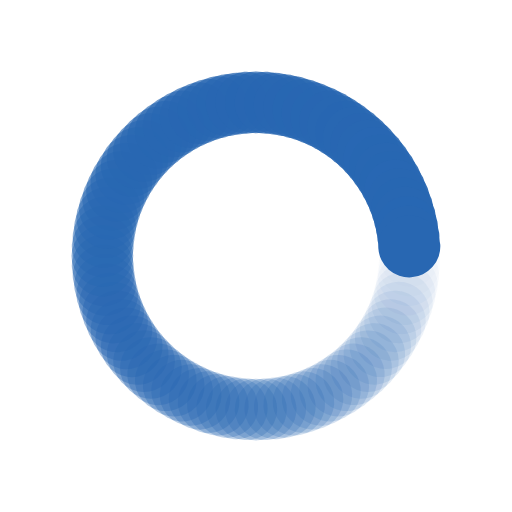
t = 0.00 s
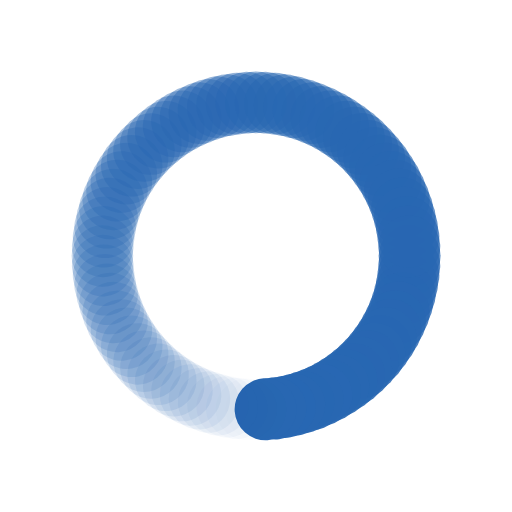
t = 0.25 s
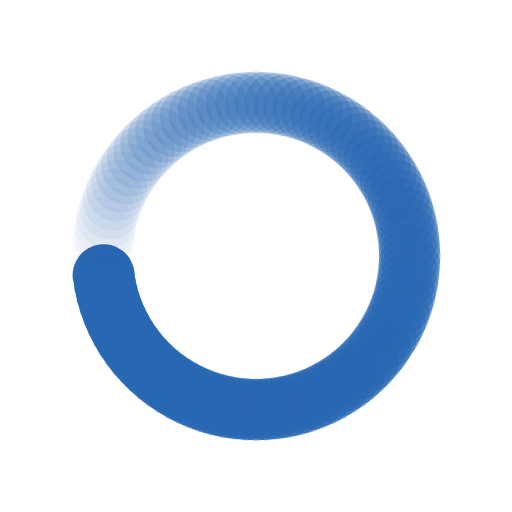
t = 0.50 s
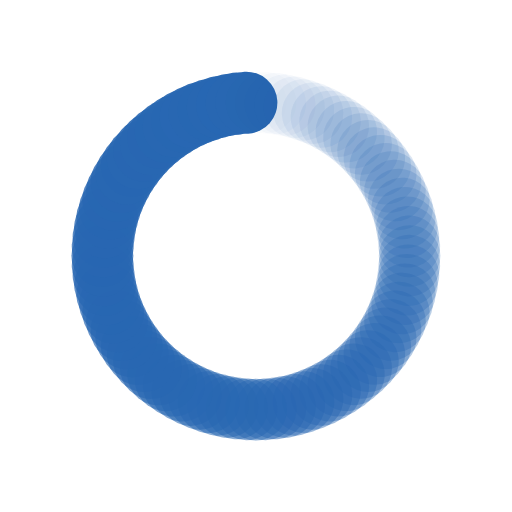
t = 0.74 s

The animated SVG that drew these frames (rendered in a browser with its animation timeline set to each time). Animation: 200 SMIL elements (animate=100,animateTransform=100); one cycle of 0.99 s, repeats indefinitely.

<?xml version="1.0" encoding="utf-8"?>
<svg xmlns="http://www.w3.org/2000/svg" xmlns:xlink="http://www.w3.org/1999/xlink" style="margin: auto; background: rgb(255, 255, 255); display: block; shape-rendering: auto;" width="247px" height="247px" viewBox="0 0 100 100" preserveAspectRatio="xMidYMid">
<g transform="translate(80,50)">
<g transform="rotate(0)">
<circle cx="0" cy="0" r="6" fill="#2867b2" fill-opacity="1">
  <animateTransform attributeName="transform" type="scale" begin="-0.9801980198019802s" values="1.01 1.01;1 1" keyTimes="0;1" dur="0.9900990099009901s" repeatCount="indefinite"></animateTransform>
  <animate attributeName="fill-opacity" keyTimes="0;1" dur="0.9900990099009901s" repeatCount="indefinite" values="1;0" begin="-0.9801980198019802s"></animate>
</circle>
</g>
</g><g transform="translate(79.94080185284815,51.8837155858794)">
<g transform="rotate(3.6000000000000005)">
<circle cx="0" cy="0" r="6" fill="#2867b2" fill-opacity="0.99">
  <animateTransform attributeName="transform" type="scale" begin="-0.9702970297029703s" values="1.01 1.01;1 1" keyTimes="0;1" dur="0.9900990099009901s" repeatCount="indefinite"></animateTransform>
  <animate attributeName="fill-opacity" keyTimes="0;1" dur="0.9900990099009901s" repeatCount="indefinite" values="1;0" begin="-0.9702970297029703s"></animate>
</circle>
</g>
</g><g transform="translate(79.76344103943434,53.759997006929126)">
<g transform="rotate(7.200000000000001)">
<circle cx="0" cy="0" r="6" fill="#2867b2" fill-opacity="0.98">
  <animateTransform attributeName="transform" type="scale" begin="-0.9603960396039604s" values="1.01 1.01;1 1" keyTimes="0;1" dur="0.9900990099009901s" repeatCount="indefinite"></animateTransform>
  <animate attributeName="fill-opacity" keyTimes="0;1" dur="0.9900990099009901s" repeatCount="indefinite" values="1;0" begin="-0.9603960396039604s"></animate>
</circle>
</g>
</g><g transform="translate(79.46861752186066,55.62143943757174)">
<g transform="rotate(10.8)">
<circle cx="0" cy="0" r="6" fill="#2867b2" fill-opacity="0.97">
  <animateTransform attributeName="transform" type="scale" begin="-0.9504950495049505s" values="1.01 1.01;1 1" keyTimes="0;1" dur="0.9900990099009901s" repeatCount="indefinite"></animateTransform>
  <animate attributeName="fill-opacity" keyTimes="0;1" dur="0.9900990099009901s" repeatCount="indefinite" values="1;0" begin="-0.9504950495049505s"></animate>
</circle>
</g>
</g><g transform="translate(79.05749483385893,57.46069661494565)">
<g transform="rotate(14.400000000000002)">
<circle cx="0" cy="0" r="6" fill="#2867b2" fill-opacity="0.96">
  <animateTransform attributeName="transform" type="scale" begin="-0.9405940594059405s" values="1.01 1.01;1 1" keyTimes="0;1" dur="0.9900990099009901s" repeatCount="indefinite"></animateTransform>
  <animate attributeName="fill-opacity" keyTimes="0;1" dur="0.9900990099009901s" repeatCount="indefinite" values="1;0" begin="-0.9405940594059405s"></animate>
</circle>
</g>
</g><g transform="translate(78.53169548885461,59.27050983124842)">
<g transform="rotate(18)">
<circle cx="0" cy="0" r="6" fill="#2867b2" fill-opacity="0.95">
  <animateTransform attributeName="transform" type="scale" begin="-0.9306930693069307s" values="1.01 1.01;1 1" keyTimes="0;1" dur="0.9900990099009901s" repeatCount="indefinite"></animateTransform>
  <animate attributeName="fill-opacity" keyTimes="0;1" dur="0.9900990099009901s" repeatCount="indefinite" values="1;0" begin="-0.9306930693069307s"></animate>
</circle>
</g>
</g><g transform="translate(77.89329457664755,61.04373658054034)">
<g transform="rotate(21.6)">
<circle cx="0" cy="0" r="6" fill="#2867b2" fill-opacity="0.94">
  <animateTransform attributeName="transform" type="scale" begin="-0.9207920792079208s" values="1.01 1.01;1 1" keyTimes="0;1" dur="0.9900990099009901s" repeatCount="indefinite"></animateTransform>
  <animate attributeName="fill-opacity" keyTimes="0;1" dur="0.9900990099009901s" repeatCount="indefinite" values="1;0" begin="-0.9207920792079208s"></animate>
</circle>
</g>
</g><g transform="translate(77.14481157398059,62.773378746952176)">
<g transform="rotate(25.200000000000003)">
<circle cx="0" cy="0" r="6" fill="#2867b2" fill-opacity="0.93">
  <animateTransform attributeName="transform" type="scale" begin="-0.9108910891089109s" values="1.01 1.01;1 1" keyTimes="0;1" dur="0.9900990099009901s" repeatCount="indefinite"></animateTransform>
  <animate attributeName="fill-opacity" keyTimes="0;1" dur="0.9900990099009901s" repeatCount="indefinite" values="1;0" begin="-0.9108910891089109s"></animate>
</circle>
</g>
</g><g transform="translate(76.28920040131591,64.45261022305147)">
<g transform="rotate(28.800000000000004)">
<circle cx="0" cy="0" r="6" fill="#2867b2" fill-opacity="0.92">
  <animateTransform attributeName="transform" type="scale" begin="-0.900990099009901s" values="1.01 1.01;1 1" keyTimes="0;1" dur="0.9900990099009901s" repeatCount="indefinite"></animateTransform>
  <animate attributeName="fill-opacity" keyTimes="0;1" dur="0.9900990099009901s" repeatCount="indefinite" values="1;0" begin="-0.900990099009901s"></animate>
</circle>
</g>
</g><g transform="translate(75.32983776506046,66.0748038493699)">
<g transform="rotate(32.400000000000006)">
<circle cx="0" cy="0" r="6" fill="#2867b2" fill-opacity="0.91">
  <animateTransform attributeName="transform" type="scale" begin="-0.8910891089108911s" values="1.01 1.01;1 1" keyTimes="0;1" dur="0.9900990099009901s" repeatCount="indefinite"></animateTransform>
  <animate attributeName="fill-opacity" keyTimes="0;1" dur="0.9900990099009901s" repeatCount="indefinite" values="1;0" begin="-0.8910891089108911s"></animate>
</circle>
</g>
</g><g transform="translate(74.27050983124843,67.6335575687742)">
<g transform="rotate(36)">
<circle cx="0" cy="0" r="6" fill="#2867b2" fill-opacity="0.9">
  <animateTransform attributeName="transform" type="scale" begin="-0.8811881188118812s" values="1.01 1.01;1 1" keyTimes="0;1" dur="0.9900990099009901s" repeatCount="indefinite"></animateTransform>
  <animate attributeName="fill-opacity" keyTimes="0;1" dur="0.9900990099009901s" repeatCount="indefinite" values="1;0" begin="-0.8811881188118812s"></animate>
</circle>
</g>
</g><g transform="translate(73.11539728327368,69.12271969246069)">
<g transform="rotate(39.599999999999994)">
<circle cx="0" cy="0" r="6" fill="#2867b2" fill-opacity="0.89">
  <animateTransform attributeName="transform" type="scale" begin="-0.8712871287128713s" values="1.01 1.01;1 1" keyTimes="0;1" dur="0.9900990099009901s" repeatCount="indefinite"></animateTransform>
  <animate attributeName="fill-opacity" keyTimes="0;1" dur="0.9900990099009901s" repeatCount="indefinite" values="1;0" begin="-0.8712871287128713s"></animate>
</circle>
</g>
</g><g transform="translate(71.86905882264234,70.53641317786065)">
<g transform="rotate(43.2)">
<circle cx="0" cy="0" r="6" fill="#2867b2" fill-opacity="0.88">
  <animateTransform attributeName="transform" type="scale" begin="-0.8613861386138614s" values="1.01 1.01;1 1" keyTimes="0;1" dur="0.9900990099009901s" repeatCount="indefinite"></animateTransform>
  <animate attributeName="fill-opacity" keyTimes="0;1" dur="0.9900990099009901s" repeatCount="indefinite" values="1;0" begin="-0.8613861386138614s"></animate>
</circle>
</g>
</g><g transform="translate(70.53641317786067,71.86905882264234)">
<g transform="rotate(46.800000000000004)">
<circle cx="0" cy="0" r="6" fill="#2867b2" fill-opacity="0.87">
  <animateTransform attributeName="transform" type="scale" begin="-0.8514851485148515s" values="1.01 1.01;1 1" keyTimes="0;1" dur="0.9900990099009901s" repeatCount="indefinite"></animateTransform>
  <animate attributeName="fill-opacity" keyTimes="0;1" dur="0.9900990099009901s" repeatCount="indefinite" values="1;0" begin="-0.8514851485148515s"></animate>
</circle>
</g>
</g><g transform="translate(69.12271969246069,73.11539728327368)">
<g transform="rotate(50.400000000000006)">
<circle cx="0" cy="0" r="6" fill="#2867b2" fill-opacity="0.86">
  <animateTransform attributeName="transform" type="scale" begin="-0.8415841584158416s" values="1.01 1.01;1 1" keyTimes="0;1" dur="0.9900990099009901s" repeatCount="indefinite"></animateTransform>
  <animate attributeName="fill-opacity" keyTimes="0;1" dur="0.9900990099009901s" repeatCount="indefinite" values="1;0" begin="-0.8415841584158416s"></animate>
</circle>
</g>
</g><g transform="translate(67.6335575687742,74.27050983124842)">
<g transform="rotate(54)">
<circle cx="0" cy="0" r="6" fill="#2867b2" fill-opacity="0.85">
  <animateTransform attributeName="transform" type="scale" begin="-0.8316831683168316s" values="1.01 1.01;1 1" keyTimes="0;1" dur="0.9900990099009901s" repeatCount="indefinite"></animateTransform>
  <animate attributeName="fill-opacity" keyTimes="0;1" dur="0.9900990099009901s" repeatCount="indefinite" values="1;0" begin="-0.8316831683168316s"></animate>
</circle>
</g>
</g><g transform="translate(66.0748038493699,75.32983776506046)">
<g transform="rotate(57.60000000000001)">
<circle cx="0" cy="0" r="6" fill="#2867b2" fill-opacity="0.84">
  <animateTransform attributeName="transform" type="scale" begin="-0.8217821782178217s" values="1.01 1.01;1 1" keyTimes="0;1" dur="0.9900990099009901s" repeatCount="indefinite"></animateTransform>
  <animate attributeName="fill-opacity" keyTimes="0;1" dur="0.9900990099009901s" repeatCount="indefinite" values="1;0" begin="-0.8217821782178217s"></animate>
</circle>
</g>
</g><g transform="translate(64.45261022305145,76.28920040131591)">
<g transform="rotate(61.20000000000001)">
<circle cx="0" cy="0" r="6" fill="#2867b2" fill-opacity="0.83">
  <animateTransform attributeName="transform" type="scale" begin="-0.8118811881188119s" values="1.01 1.01;1 1" keyTimes="0;1" dur="0.9900990099009901s" repeatCount="indefinite"></animateTransform>
  <animate attributeName="fill-opacity" keyTimes="0;1" dur="0.9900990099009901s" repeatCount="indefinite" values="1;0" begin="-0.8118811881188119s"></animate>
</circle>
</g>
</g><g transform="translate(62.773378746952176,77.14481157398059)">
<g transform="rotate(64.80000000000001)">
<circle cx="0" cy="0" r="6" fill="#2867b2" fill-opacity="0.82">
  <animateTransform attributeName="transform" type="scale" begin="-0.801980198019802s" values="1.01 1.01;1 1" keyTimes="0;1" dur="0.9900990099009901s" repeatCount="indefinite"></animateTransform>
  <animate attributeName="fill-opacity" keyTimes="0;1" dur="0.9900990099009901s" repeatCount="indefinite" values="1;0" begin="-0.801980198019802s"></animate>
</circle>
</g>
</g><g transform="translate(61.04373658054034,77.89329457664755)">
<g transform="rotate(68.39999999999999)">
<circle cx="0" cy="0" r="6" fill="#2867b2" fill-opacity="0.81">
  <animateTransform attributeName="transform" type="scale" begin="-0.7920792079207921s" values="1.01 1.01;1 1" keyTimes="0;1" dur="0.9900990099009901s" repeatCount="indefinite"></animateTransform>
  <animate attributeName="fill-opacity" keyTimes="0;1" dur="0.9900990099009901s" repeatCount="indefinite" values="1;0" begin="-0.7920792079207921s"></animate>
</circle>
</g>
</g><g transform="translate(59.270509831248425,78.53169548885461)">
<g transform="rotate(72)">
<circle cx="0" cy="0" r="6" fill="#2867b2" fill-opacity="0.8">
  <animateTransform attributeName="transform" type="scale" begin="-0.7821782178217822s" values="1.01 1.01;1 1" keyTimes="0;1" dur="0.9900990099009901s" repeatCount="indefinite"></animateTransform>
  <animate attributeName="fill-opacity" keyTimes="0;1" dur="0.9900990099009901s" repeatCount="indefinite" values="1;0" begin="-0.7821782178217822s"></animate>
</circle>
</g>
</g><g transform="translate(57.46069661494564,79.05749483385893)">
<g transform="rotate(75.60000000000001)">
<circle cx="0" cy="0" r="6" fill="#2867b2" fill-opacity="0.79">
  <animateTransform attributeName="transform" type="scale" begin="-0.7722772277227723s" values="1.01 1.01;1 1" keyTimes="0;1" dur="0.9900990099009901s" repeatCount="indefinite"></animateTransform>
  <animate attributeName="fill-opacity" keyTimes="0;1" dur="0.9900990099009901s" repeatCount="indefinite" values="1;0" begin="-0.7722772277227723s"></animate>
</circle>
</g>
</g><g transform="translate(55.621439437571745,79.46861752186066)">
<g transform="rotate(79.19999999999999)">
<circle cx="0" cy="0" r="6" fill="#2867b2" fill-opacity="0.78">
  <animateTransform attributeName="transform" type="scale" begin="-0.7623762376237624s" values="1.01 1.01;1 1" keyTimes="0;1" dur="0.9900990099009901s" repeatCount="indefinite"></animateTransform>
  <animate attributeName="fill-opacity" keyTimes="0;1" dur="0.9900990099009901s" repeatCount="indefinite" values="1;0" begin="-0.7623762376237624s"></animate>
</circle>
</g>
</g><g transform="translate(53.75999700692913,79.76344103943433)">
<g transform="rotate(82.8)">
<circle cx="0" cy="0" r="6" fill="#2867b2" fill-opacity="0.77">
  <animateTransform attributeName="transform" type="scale" begin="-0.7524752475247525s" values="1.01 1.01;1 1" keyTimes="0;1" dur="0.9900990099009901s" repeatCount="indefinite"></animateTransform>
  <animate attributeName="fill-opacity" keyTimes="0;1" dur="0.9900990099009901s" repeatCount="indefinite" values="1;0" begin="-0.7524752475247525s"></animate>
</circle>
</g>
</g><g transform="translate(51.88371558587941,79.94080185284815)">
<g transform="rotate(86.4)">
<circle cx="0" cy="0" r="6" fill="#2867b2" fill-opacity="0.76">
  <animateTransform attributeName="transform" type="scale" begin="-0.7425742574257426s" values="1.01 1.01;1 1" keyTimes="0;1" dur="0.9900990099009901s" repeatCount="indefinite"></animateTransform>
  <animate attributeName="fill-opacity" keyTimes="0;1" dur="0.9900990099009901s" repeatCount="indefinite" values="1;0" begin="-0.7425742574257426s"></animate>
</circle>
</g>
</g><g transform="translate(50,80)">
<g transform="rotate(90)">
<circle cx="0" cy="0" r="6" fill="#2867b2" fill-opacity="0.75">
  <animateTransform attributeName="transform" type="scale" begin="-0.7326732673267327s" values="1.01 1.01;1 1" keyTimes="0;1" dur="0.9900990099009901s" repeatCount="indefinite"></animateTransform>
  <animate attributeName="fill-opacity" keyTimes="0;1" dur="0.9900990099009901s" repeatCount="indefinite" values="1;0" begin="-0.7326732673267327s"></animate>
</circle>
</g>
</g><g transform="translate(48.1162844141206,79.94080185284815)">
<g transform="rotate(93.60000000000001)">
<circle cx="0" cy="0" r="6" fill="#2867b2" fill-opacity="0.74">
  <animateTransform attributeName="transform" type="scale" begin="-0.7227722772277227s" values="1.01 1.01;1 1" keyTimes="0;1" dur="0.9900990099009901s" repeatCount="indefinite"></animateTransform>
  <animate attributeName="fill-opacity" keyTimes="0;1" dur="0.9900990099009901s" repeatCount="indefinite" values="1;0" begin="-0.7227722772277227s"></animate>
</circle>
</g>
</g><g transform="translate(46.240002993070874,79.76344103943434)">
<g transform="rotate(97.19999999999999)">
<circle cx="0" cy="0" r="6" fill="#2867b2" fill-opacity="0.73">
  <animateTransform attributeName="transform" type="scale" begin="-0.7128712871287128s" values="1.01 1.01;1 1" keyTimes="0;1" dur="0.9900990099009901s" repeatCount="indefinite"></animateTransform>
  <animate attributeName="fill-opacity" keyTimes="0;1" dur="0.9900990099009901s" repeatCount="indefinite" values="1;0" begin="-0.7128712871287128s"></animate>
</circle>
</g>
</g><g transform="translate(44.37856056242826,79.46861752186066)">
<g transform="rotate(100.80000000000001)">
<circle cx="0" cy="0" r="6" fill="#2867b2" fill-opacity="0.72">
  <animateTransform attributeName="transform" type="scale" begin="-0.7029702970297029s" values="1.01 1.01;1 1" keyTimes="0;1" dur="0.9900990099009901s" repeatCount="indefinite"></animateTransform>
  <animate attributeName="fill-opacity" keyTimes="0;1" dur="0.9900990099009901s" repeatCount="indefinite" values="1;0" begin="-0.7029702970297029s"></animate>
</circle>
</g>
</g><g transform="translate(42.53930338505435,79.05749483385893)">
<g transform="rotate(104.4)">
<circle cx="0" cy="0" r="6" fill="#2867b2" fill-opacity="0.71">
  <animateTransform attributeName="transform" type="scale" begin="-0.693069306930693s" values="1.01 1.01;1 1" keyTimes="0;1" dur="0.9900990099009901s" repeatCount="indefinite"></animateTransform>
  <animate attributeName="fill-opacity" keyTimes="0;1" dur="0.9900990099009901s" repeatCount="indefinite" values="1;0" begin="-0.693069306930693s"></animate>
</circle>
</g>
</g><g transform="translate(40.72949016875159,78.53169548885461)">
<g transform="rotate(108)">
<circle cx="0" cy="0" r="6" fill="#2867b2" fill-opacity="0.7">
  <animateTransform attributeName="transform" type="scale" begin="-0.6831683168316832s" values="1.01 1.01;1 1" keyTimes="0;1" dur="0.9900990099009901s" repeatCount="indefinite"></animateTransform>
  <animate attributeName="fill-opacity" keyTimes="0;1" dur="0.9900990099009901s" repeatCount="indefinite" values="1;0" begin="-0.6831683168316832s"></animate>
</circle>
</g>
</g><g transform="translate(38.95626341945967,77.89329457664755)">
<g transform="rotate(111.6)">
<circle cx="0" cy="0" r="6" fill="#2867b2" fill-opacity="0.69">
  <animateTransform attributeName="transform" type="scale" begin="-0.6732673267326733s" values="1.01 1.01;1 1" keyTimes="0;1" dur="0.9900990099009901s" repeatCount="indefinite"></animateTransform>
  <animate attributeName="fill-opacity" keyTimes="0;1" dur="0.9900990099009901s" repeatCount="indefinite" values="1;0" begin="-0.6732673267326733s"></animate>
</circle>
</g>
</g><g transform="translate(37.22662125304782,77.14481157398058)">
<g transform="rotate(115.20000000000002)">
<circle cx="0" cy="0" r="6" fill="#2867b2" fill-opacity="0.68">
  <animateTransform attributeName="transform" type="scale" begin="-0.6633663366336634s" values="1.01 1.01;1 1" keyTimes="0;1" dur="0.9900990099009901s" repeatCount="indefinite"></animateTransform>
  <animate attributeName="fill-opacity" keyTimes="0;1" dur="0.9900990099009901s" repeatCount="indefinite" values="1;0" begin="-0.6633663366336634s"></animate>
</circle>
</g>
</g><g transform="translate(35.547389776948535,76.2892004013159)">
<g transform="rotate(118.80000000000003)">
<circle cx="0" cy="0" r="6" fill="#2867b2" fill-opacity="0.67">
  <animateTransform attributeName="transform" type="scale" begin="-0.6534653465346535s" values="1.01 1.01;1 1" keyTimes="0;1" dur="0.9900990099009901s" repeatCount="indefinite"></animateTransform>
  <animate attributeName="fill-opacity" keyTimes="0;1" dur="0.9900990099009901s" repeatCount="indefinite" values="1;0" begin="-0.6534653465346535s"></animate>
</circle>
</g>
</g><g transform="translate(33.92519615063009,75.32983776506045)">
<g transform="rotate(122.40000000000002)">
<circle cx="0" cy="0" r="6" fill="#2867b2" fill-opacity="0.66">
  <animateTransform attributeName="transform" type="scale" begin="-0.6435643564356436s" values="1.01 1.01;1 1" keyTimes="0;1" dur="0.9900990099009901s" repeatCount="indefinite"></animateTransform>
  <animate attributeName="fill-opacity" keyTimes="0;1" dur="0.9900990099009901s" repeatCount="indefinite" values="1;0" begin="-0.6435643564356436s"></animate>
</circle>
</g>
</g><g transform="translate(32.366442431225806,74.27050983124843)">
<g transform="rotate(126)">
<circle cx="0" cy="0" r="6" fill="#2867b2" fill-opacity="0.65">
  <animateTransform attributeName="transform" type="scale" begin="-0.6336633663366337s" values="1.01 1.01;1 1" keyTimes="0;1" dur="0.9900990099009901s" repeatCount="indefinite"></animateTransform>
  <animate attributeName="fill-opacity" keyTimes="0;1" dur="0.9900990099009901s" repeatCount="indefinite" values="1;0" begin="-0.6336633663366337s"></animate>
</circle>
</g>
</g><g transform="translate(30.87728030753931,73.11539728327368)">
<g transform="rotate(129.60000000000002)">
<circle cx="0" cy="0" r="6" fill="#2867b2" fill-opacity="0.64">
  <animateTransform attributeName="transform" type="scale" begin="-0.6237623762376238s" values="1.01 1.01;1 1" keyTimes="0;1" dur="0.9900990099009901s" repeatCount="indefinite"></animateTransform>
  <animate attributeName="fill-opacity" keyTimes="0;1" dur="0.9900990099009901s" repeatCount="indefinite" values="1;0" begin="-0.6237623762376238s"></animate>
</circle>
</g>
</g><g transform="translate(29.463586822139337,71.86905882264234)">
<g transform="rotate(133.20000000000002)">
<circle cx="0" cy="0" r="6" fill="#2867b2" fill-opacity="0.63">
  <animateTransform attributeName="transform" type="scale" begin="-0.6138613861386139s" values="1.01 1.01;1 1" keyTimes="0;1" dur="0.9900990099009901s" repeatCount="indefinite"></animateTransform>
  <animate attributeName="fill-opacity" keyTimes="0;1" dur="0.9900990099009901s" repeatCount="indefinite" values="1;0" begin="-0.6138613861386139s"></animate>
</circle>
</g>
</g><g transform="translate(28.13094117735766,70.53641317786067)">
<g transform="rotate(136.79999999999998)">
<circle cx="0" cy="0" r="6" fill="#2867b2" fill-opacity="0.62">
  <animateTransform attributeName="transform" type="scale" begin="-0.6039603960396039s" values="1.01 1.01;1 1" keyTimes="0;1" dur="0.9900990099009901s" repeatCount="indefinite"></animateTransform>
  <animate attributeName="fill-opacity" keyTimes="0;1" dur="0.9900990099009901s" repeatCount="indefinite" values="1;0" begin="-0.6039603960396039s"></animate>
</circle>
</g>
</g><g transform="translate(26.884602716726327,69.12271969246069)">
<g transform="rotate(140.4)">
<circle cx="0" cy="0" r="6" fill="#2867b2" fill-opacity="0.61">
  <animateTransform attributeName="transform" type="scale" begin="-0.594059405940594s" values="1.01 1.01;1 1" keyTimes="0;1" dur="0.9900990099009901s" repeatCount="indefinite"></animateTransform>
  <animate attributeName="fill-opacity" keyTimes="0;1" dur="0.9900990099009901s" repeatCount="indefinite" values="1;0" begin="-0.594059405940594s"></animate>
</circle>
</g>
</g><g transform="translate(25.72949016875158,67.6335575687742)">
<g transform="rotate(144)">
<circle cx="0" cy="0" r="6" fill="#2867b2" fill-opacity="0.6">
  <animateTransform attributeName="transform" type="scale" begin="-0.5841584158415841s" values="1.01 1.01;1 1" keyTimes="0;1" dur="0.9900990099009901s" repeatCount="indefinite"></animateTransform>
  <animate attributeName="fill-opacity" keyTimes="0;1" dur="0.9900990099009901s" repeatCount="indefinite" values="1;0" begin="-0.5841584158415841s"></animate>
</circle>
</g>
</g><g transform="translate(24.670162234939554,66.07480384936991)">
<g transform="rotate(147.6)">
<circle cx="0" cy="0" r="6" fill="#2867b2" fill-opacity="0.59">
  <animateTransform attributeName="transform" type="scale" begin="-0.5742574257425742s" values="1.01 1.01;1 1" keyTimes="0;1" dur="0.9900990099009901s" repeatCount="indefinite"></animateTransform>
  <animate attributeName="fill-opacity" keyTimes="0;1" dur="0.9900990099009901s" repeatCount="indefinite" values="1;0" begin="-0.5742574257425742s"></animate>
</circle>
</g>
</g><g transform="translate(23.710799598684094,64.45261022305145)">
<g transform="rotate(151.20000000000002)">
<circle cx="0" cy="0" r="6" fill="#2867b2" fill-opacity="0.58">
  <animateTransform attributeName="transform" type="scale" begin="-0.5643564356435643s" values="1.01 1.01;1 1" keyTimes="0;1" dur="0.9900990099009901s" repeatCount="indefinite"></animateTransform>
  <animate attributeName="fill-opacity" keyTimes="0;1" dur="0.9900990099009901s" repeatCount="indefinite" values="1;0" begin="-0.5643564356435643s"></animate>
</circle>
</g>
</g><g transform="translate(22.85518842601942,62.77337874695219)">
<g transform="rotate(154.79999999999998)">
<circle cx="0" cy="0" r="6" fill="#2867b2" fill-opacity="0.57">
  <animateTransform attributeName="transform" type="scale" begin="-0.5544554455445545s" values="1.01 1.01;1 1" keyTimes="0;1" dur="0.9900990099009901s" repeatCount="indefinite"></animateTransform>
  <animate attributeName="fill-opacity" keyTimes="0;1" dur="0.9900990099009901s" repeatCount="indefinite" values="1;0" begin="-0.5544554455445545s"></animate>
</circle>
</g>
</g><g transform="translate(22.10670542335246,61.04373658054034)">
<g transform="rotate(158.39999999999998)">
<circle cx="0" cy="0" r="6" fill="#2867b2" fill-opacity="0.56">
  <animateTransform attributeName="transform" type="scale" begin="-0.5445544554455446s" values="1.01 1.01;1 1" keyTimes="0;1" dur="0.9900990099009901s" repeatCount="indefinite"></animateTransform>
  <animate attributeName="fill-opacity" keyTimes="0;1" dur="0.9900990099009901s" repeatCount="indefinite" values="1;0" begin="-0.5445544554455446s"></animate>
</circle>
</g>
</g><g transform="translate(21.468304511145394,59.270509831248425)">
<g transform="rotate(162)">
<circle cx="0" cy="0" r="6" fill="#2867b2" fill-opacity="0.55">
  <animateTransform attributeName="transform" type="scale" begin="-0.5346534653465347s" values="1.01 1.01;1 1" keyTimes="0;1" dur="0.9900990099009901s" repeatCount="indefinite"></animateTransform>
  <animate attributeName="fill-opacity" keyTimes="0;1" dur="0.9900990099009901s" repeatCount="indefinite" values="1;0" begin="-0.5346534653465347s"></animate>
</circle>
</g>
</g><g transform="translate(20.94250516614107,57.46069661494566)">
<g transform="rotate(165.6)">
<circle cx="0" cy="0" r="6" fill="#2867b2" fill-opacity="0.54">
  <animateTransform attributeName="transform" type="scale" begin="-0.5247524752475248s" values="1.01 1.01;1 1" keyTimes="0;1" dur="0.9900990099009901s" repeatCount="indefinite"></animateTransform>
  <animate attributeName="fill-opacity" keyTimes="0;1" dur="0.9900990099009901s" repeatCount="indefinite" values="1;0" begin="-0.5247524752475248s"></animate>
</circle>
</g>
</g><g transform="translate(20.53138247813934,55.62143943757174)">
<g transform="rotate(169.2)">
<circle cx="0" cy="0" r="6" fill="#2867b2" fill-opacity="0.53">
  <animateTransform attributeName="transform" type="scale" begin="-0.5148514851485149s" values="1.01 1.01;1 1" keyTimes="0;1" dur="0.9900990099009901s" repeatCount="indefinite"></animateTransform>
  <animate attributeName="fill-opacity" keyTimes="0;1" dur="0.9900990099009901s" repeatCount="indefinite" values="1;0" begin="-0.5148514851485149s"></animate>
</circle>
</g>
</g><g transform="translate(20.236558960565667,53.75999700692913)">
<g transform="rotate(172.8)">
<circle cx="0" cy="0" r="6" fill="#2867b2" fill-opacity="0.52">
  <animateTransform attributeName="transform" type="scale" begin="-0.504950495049505s" values="1.01 1.01;1 1" keyTimes="0;1" dur="0.9900990099009901s" repeatCount="indefinite"></animateTransform>
  <animate attributeName="fill-opacity" keyTimes="0;1" dur="0.9900990099009901s" repeatCount="indefinite" values="1;0" begin="-0.504950495049505s"></animate>
</circle>
</g>
</g><g transform="translate(20.059198147151854,51.88371558587941)">
<g transform="rotate(176.4)">
<circle cx="0" cy="0" r="6" fill="#2867b2" fill-opacity="0.51">
  <animateTransform attributeName="transform" type="scale" begin="-0.49504950495049505s" values="1.01 1.01;1 1" keyTimes="0;1" dur="0.9900990099009901s" repeatCount="indefinite"></animateTransform>
  <animate attributeName="fill-opacity" keyTimes="0;1" dur="0.9900990099009901s" repeatCount="indefinite" values="1;0" begin="-0.49504950495049505s"></animate>
</circle>
</g>
</g><g transform="translate(20,50.00000000000001)">
<g transform="rotate(180)">
<circle cx="0" cy="0" r="6" fill="#2867b2" fill-opacity="0.5">
  <animateTransform attributeName="transform" type="scale" begin="-0.48514851485148514s" values="1.01 1.01;1 1" keyTimes="0;1" dur="0.9900990099009901s" repeatCount="indefinite"></animateTransform>
  <animate attributeName="fill-opacity" keyTimes="0;1" dur="0.9900990099009901s" repeatCount="indefinite" values="1;0" begin="-0.48514851485148514s"></animate>
</circle>
</g>
</g><g transform="translate(20.059198147151854,48.1162844141206)">
<g transform="rotate(183.6)">
<circle cx="0" cy="0" r="6" fill="#2867b2" fill-opacity="0.49">
  <animateTransform attributeName="transform" type="scale" begin="-0.4752475247524752s" values="1.01 1.01;1 1" keyTimes="0;1" dur="0.9900990099009901s" repeatCount="indefinite"></animateTransform>
  <animate attributeName="fill-opacity" keyTimes="0;1" dur="0.9900990099009901s" repeatCount="indefinite" values="1;0" begin="-0.4752475247524752s"></animate>
</circle>
</g>
</g><g transform="translate(20.236558960565663,46.240002993070874)">
<g transform="rotate(187.20000000000002)">
<circle cx="0" cy="0" r="6" fill="#2867b2" fill-opacity="0.48">
  <animateTransform attributeName="transform" type="scale" begin="-0.46534653465346537s" values="1.01 1.01;1 1" keyTimes="0;1" dur="0.9900990099009901s" repeatCount="indefinite"></animateTransform>
  <animate attributeName="fill-opacity" keyTimes="0;1" dur="0.9900990099009901s" repeatCount="indefinite" values="1;0" begin="-0.46534653465346537s"></animate>
</circle>
</g>
</g><g transform="translate(20.531382478139342,44.378560562428255)">
<g transform="rotate(190.8)">
<circle cx="0" cy="0" r="6" fill="#2867b2" fill-opacity="0.47">
  <animateTransform attributeName="transform" type="scale" begin="-0.45544554455445546s" values="1.01 1.01;1 1" keyTimes="0;1" dur="0.9900990099009901s" repeatCount="indefinite"></animateTransform>
  <animate attributeName="fill-opacity" keyTimes="0;1" dur="0.9900990099009901s" repeatCount="indefinite" values="1;0" begin="-0.45544554455445546s"></animate>
</circle>
</g>
</g><g transform="translate(20.942505166141064,42.53930338505436)">
<g transform="rotate(194.39999999999998)">
<circle cx="0" cy="0" r="6" fill="#2867b2" fill-opacity="0.46">
  <animateTransform attributeName="transform" type="scale" begin="-0.44554455445544555s" values="1.01 1.01;1 1" keyTimes="0;1" dur="0.9900990099009901s" repeatCount="indefinite"></animateTransform>
  <animate attributeName="fill-opacity" keyTimes="0;1" dur="0.9900990099009901s" repeatCount="indefinite" values="1;0" begin="-0.44554455445544555s"></animate>
</circle>
</g>
</g><g transform="translate(21.46830451114539,40.72949016875158)">
<g transform="rotate(198.00000000000003)">
<circle cx="0" cy="0" r="6" fill="#2867b2" fill-opacity="0.45">
  <animateTransform attributeName="transform" type="scale" begin="-0.43564356435643564s" values="1.01 1.01;1 1" keyTimes="0;1" dur="0.9900990099009901s" repeatCount="indefinite"></animateTransform>
  <animate attributeName="fill-opacity" keyTimes="0;1" dur="0.9900990099009901s" repeatCount="indefinite" values="1;0" begin="-0.43564356435643564s"></animate>
</circle>
</g>
</g><g transform="translate(22.106705423352455,38.95626341945966)">
<g transform="rotate(201.60000000000002)">
<circle cx="0" cy="0" r="6" fill="#2867b2" fill-opacity="0.44">
  <animateTransform attributeName="transform" type="scale" begin="-0.42574257425742573s" values="1.01 1.01;1 1" keyTimes="0;1" dur="0.9900990099009901s" repeatCount="indefinite"></animateTransform>
  <animate attributeName="fill-opacity" keyTimes="0;1" dur="0.9900990099009901s" repeatCount="indefinite" values="1;0" begin="-0.42574257425742573s"></animate>
</circle>
</g>
</g><g transform="translate(22.85518842601941,37.22662125304783)">
<g transform="rotate(205.2)">
<circle cx="0" cy="0" r="6" fill="#2867b2" fill-opacity="0.43">
  <animateTransform attributeName="transform" type="scale" begin="-0.4158415841584158s" values="1.01 1.01;1 1" keyTimes="0;1" dur="0.9900990099009901s" repeatCount="indefinite"></animateTransform>
  <animate attributeName="fill-opacity" keyTimes="0;1" dur="0.9900990099009901s" repeatCount="indefinite" values="1;0" begin="-0.4158415841584158s"></animate>
</circle>
</g>
</g><g transform="translate(23.710799598684094,35.547389776948535)">
<g transform="rotate(208.8)">
<circle cx="0" cy="0" r="6" fill="#2867b2" fill-opacity="0.42">
  <animateTransform attributeName="transform" type="scale" begin="-0.40594059405940597s" values="1.01 1.01;1 1" keyTimes="0;1" dur="0.9900990099009901s" repeatCount="indefinite"></animateTransform>
  <animate attributeName="fill-opacity" keyTimes="0;1" dur="0.9900990099009901s" repeatCount="indefinite" values="1;0" begin="-0.40594059405940597s"></animate>
</circle>
</g>
</g><g transform="translate(24.670162234939543,33.92519615063011)">
<g transform="rotate(212.39999999999998)">
<circle cx="0" cy="0" r="6" fill="#2867b2" fill-opacity="0.41">
  <animateTransform attributeName="transform" type="scale" begin="-0.39603960396039606s" values="1.01 1.01;1 1" keyTimes="0;1" dur="0.9900990099009901s" repeatCount="indefinite"></animateTransform>
  <animate attributeName="fill-opacity" keyTimes="0;1" dur="0.9900990099009901s" repeatCount="indefinite" values="1;0" begin="-0.39603960396039606s"></animate>
</circle>
</g>
</g><g transform="translate(25.729490168751568,32.36644243122582)">
<g transform="rotate(216)">
<circle cx="0" cy="0" r="6" fill="#2867b2" fill-opacity="0.4">
  <animateTransform attributeName="transform" type="scale" begin="-0.38613861386138615s" values="1.01 1.01;1 1" keyTimes="0;1" dur="0.9900990099009901s" repeatCount="indefinite"></animateTransform>
  <animate attributeName="fill-opacity" keyTimes="0;1" dur="0.9900990099009901s" repeatCount="indefinite" values="1;0" begin="-0.38613861386138615s"></animate>
</circle>
</g>
</g><g transform="translate(26.884602716726324,30.877280307539312)">
<g transform="rotate(219.6)">
<circle cx="0" cy="0" r="6" fill="#2867b2" fill-opacity="0.39">
  <animateTransform attributeName="transform" type="scale" begin="-0.37623762376237624s" values="1.01 1.01;1 1" keyTimes="0;1" dur="0.9900990099009901s" repeatCount="indefinite"></animateTransform>
  <animate attributeName="fill-opacity" keyTimes="0;1" dur="0.9900990099009901s" repeatCount="indefinite" values="1;0" begin="-0.37623762376237624s"></animate>
</circle>
</g>
</g><g transform="translate(28.13094117735765,29.463586822139348)">
<g transform="rotate(223.2)">
<circle cx="0" cy="0" r="6" fill="#2867b2" fill-opacity="0.38">
  <animateTransform attributeName="transform" type="scale" begin="-0.36633663366336633s" values="1.01 1.01;1 1" keyTimes="0;1" dur="0.9900990099009901s" repeatCount="indefinite"></animateTransform>
  <animate attributeName="fill-opacity" keyTimes="0;1" dur="0.9900990099009901s" repeatCount="indefinite" values="1;0" begin="-0.36633663366336633s"></animate>
</circle>
</g>
</g><g transform="translate(29.46358682213934,28.130941177357652)">
<g transform="rotate(226.8)">
<circle cx="0" cy="0" r="6" fill="#2867b2" fill-opacity="0.37">
  <animateTransform attributeName="transform" type="scale" begin="-0.3564356435643564s" values="1.01 1.01;1 1" keyTimes="0;1" dur="0.9900990099009901s" repeatCount="indefinite"></animateTransform>
  <animate attributeName="fill-opacity" keyTimes="0;1" dur="0.9900990099009901s" repeatCount="indefinite" values="1;0" begin="-0.3564356435643564s"></animate>
</circle>
</g>
</g><g transform="translate(30.877280307539316,26.88460271672632)">
<g transform="rotate(230.40000000000003)">
<circle cx="0" cy="0" r="6" fill="#2867b2" fill-opacity="0.36">
  <animateTransform attributeName="transform" type="scale" begin="-0.3465346534653465s" values="1.01 1.01;1 1" keyTimes="0;1" dur="0.9900990099009901s" repeatCount="indefinite"></animateTransform>
  <animate attributeName="fill-opacity" keyTimes="0;1" dur="0.9900990099009901s" repeatCount="indefinite" values="1;0" begin="-0.3465346534653465s"></animate>
</circle>
</g>
</g><g transform="translate(32.366442431225806,25.72949016875158)">
<g transform="rotate(234)">
<circle cx="0" cy="0" r="6" fill="#2867b2" fill-opacity="0.35">
  <animateTransform attributeName="transform" type="scale" begin="-0.33663366336633666s" values="1.01 1.01;1 1" keyTimes="0;1" dur="0.9900990099009901s" repeatCount="indefinite"></animateTransform>
  <animate attributeName="fill-opacity" keyTimes="0;1" dur="0.9900990099009901s" repeatCount="indefinite" values="1;0" begin="-0.33663366336633666s"></animate>
</circle>
</g>
</g><g transform="translate(33.925196150630114,24.67016223493954)">
<g transform="rotate(237.60000000000005)">
<circle cx="0" cy="0" r="6" fill="#2867b2" fill-opacity="0.34">
  <animateTransform attributeName="transform" type="scale" begin="-0.32673267326732675s" values="1.01 1.01;1 1" keyTimes="0;1" dur="0.9900990099009901s" repeatCount="indefinite"></animateTransform>
  <animate attributeName="fill-opacity" keyTimes="0;1" dur="0.9900990099009901s" repeatCount="indefinite" values="1;0" begin="-0.32673267326732675s"></animate>
</circle>
</g>
</g><g transform="translate(35.54738977694854,23.710799598684094)">
<g transform="rotate(241.20000000000002)">
<circle cx="0" cy="0" r="6" fill="#2867b2" fill-opacity="0.33">
  <animateTransform attributeName="transform" type="scale" begin="-0.31683168316831684s" values="1.01 1.01;1 1" keyTimes="0;1" dur="0.9900990099009901s" repeatCount="indefinite"></animateTransform>
  <animate attributeName="fill-opacity" keyTimes="0;1" dur="0.9900990099009901s" repeatCount="indefinite" values="1;0" begin="-0.31683168316831684s"></animate>
</circle>
</g>
</g><g transform="translate(37.22662125304784,22.855188426019406)">
<g transform="rotate(244.80000000000004)">
<circle cx="0" cy="0" r="6" fill="#2867b2" fill-opacity="0.32">
  <animateTransform attributeName="transform" type="scale" begin="-0.3069306930693069s" values="1.01 1.01;1 1" keyTimes="0;1" dur="0.9900990099009901s" repeatCount="indefinite"></animateTransform>
  <animate attributeName="fill-opacity" keyTimes="0;1" dur="0.9900990099009901s" repeatCount="indefinite" values="1;0" begin="-0.3069306930693069s"></animate>
</circle>
</g>
</g><g transform="translate(38.95626341945967,22.106705423352455)">
<g transform="rotate(248.4)">
<circle cx="0" cy="0" r="6" fill="#2867b2" fill-opacity="0.31">
  <animateTransform attributeName="transform" type="scale" begin="-0.297029702970297s" values="1.01 1.01;1 1" keyTimes="0;1" dur="0.9900990099009901s" repeatCount="indefinite"></animateTransform>
  <animate attributeName="fill-opacity" keyTimes="0;1" dur="0.9900990099009901s" repeatCount="indefinite" values="1;0" begin="-0.297029702970297s"></animate>
</circle>
</g>
</g><g transform="translate(40.729490168751575,21.468304511145394)">
<g transform="rotate(252)">
<circle cx="0" cy="0" r="6" fill="#2867b2" fill-opacity="0.3">
  <animateTransform attributeName="transform" type="scale" begin="-0.2871287128712871s" values="1.01 1.01;1 1" keyTimes="0;1" dur="0.9900990099009901s" repeatCount="indefinite"></animateTransform>
  <animate attributeName="fill-opacity" keyTimes="0;1" dur="0.9900990099009901s" repeatCount="indefinite" values="1;0" begin="-0.2871287128712871s"></animate>
</circle>
</g>
</g><g transform="translate(42.53930338505437,20.942505166141064)">
<g transform="rotate(255.60000000000002)">
<circle cx="0" cy="0" r="6" fill="#2867b2" fill-opacity="0.29">
  <animateTransform attributeName="transform" type="scale" begin="-0.27722772277227725s" values="1.01 1.01;1 1" keyTimes="0;1" dur="0.9900990099009901s" repeatCount="indefinite"></animateTransform>
  <animate attributeName="fill-opacity" keyTimes="0;1" dur="0.9900990099009901s" repeatCount="indefinite" values="1;0" begin="-0.27722772277227725s"></animate>
</circle>
</g>
</g><g transform="translate(44.37856056242826,20.53138247813934)">
<g transform="rotate(259.20000000000005)">
<circle cx="0" cy="0" r="6" fill="#2867b2" fill-opacity="0.28">
  <animateTransform attributeName="transform" type="scale" begin="-0.26732673267326734s" values="1.01 1.01;1 1" keyTimes="0;1" dur="0.9900990099009901s" repeatCount="indefinite"></animateTransform>
  <animate attributeName="fill-opacity" keyTimes="0;1" dur="0.9900990099009901s" repeatCount="indefinite" values="1;0" begin="-0.26732673267326734s"></animate>
</circle>
</g>
</g><g transform="translate(46.24000299307086,20.236558960565667)">
<g transform="rotate(262.8)">
<circle cx="0" cy="0" r="6" fill="#2867b2" fill-opacity="0.27">
  <animateTransform attributeName="transform" type="scale" begin="-0.25742574257425743s" values="1.01 1.01;1 1" keyTimes="0;1" dur="0.9900990099009901s" repeatCount="indefinite"></animateTransform>
  <animate attributeName="fill-opacity" keyTimes="0;1" dur="0.9900990099009901s" repeatCount="indefinite" values="1;0" begin="-0.25742574257425743s"></animate>
</circle>
</g>
</g><g transform="translate(48.11628441412061,20.059198147151854)">
<g transform="rotate(266.40000000000003)">
<circle cx="0" cy="0" r="6" fill="#2867b2" fill-opacity="0.26">
  <animateTransform attributeName="transform" type="scale" begin="-0.24752475247524752s" values="1.01 1.01;1 1" keyTimes="0;1" dur="0.9900990099009901s" repeatCount="indefinite"></animateTransform>
  <animate attributeName="fill-opacity" keyTimes="0;1" dur="0.9900990099009901s" repeatCount="indefinite" values="1;0" begin="-0.24752475247524752s"></animate>
</circle>
</g>
</g><g transform="translate(49.99999999999999,20)">
<g transform="rotate(270)">
<circle cx="0" cy="0" r="6" fill="#2867b2" fill-opacity="0.25">
  <animateTransform attributeName="transform" type="scale" begin="-0.2376237623762376s" values="1.01 1.01;1 1" keyTimes="0;1" dur="0.9900990099009901s" repeatCount="indefinite"></animateTransform>
  <animate attributeName="fill-opacity" keyTimes="0;1" dur="0.9900990099009901s" repeatCount="indefinite" values="1;0" begin="-0.2376237623762376s"></animate>
</circle>
</g>
</g><g transform="translate(51.883715585879386,20.059198147151854)">
<g transform="rotate(273.59999999999997)">
<circle cx="0" cy="0" r="6" fill="#2867b2" fill-opacity="0.24">
  <animateTransform attributeName="transform" type="scale" begin="-0.22772277227722773s" values="1.01 1.01;1 1" keyTimes="0;1" dur="0.9900990099009901s" repeatCount="indefinite"></animateTransform>
  <animate attributeName="fill-opacity" keyTimes="0;1" dur="0.9900990099009901s" repeatCount="indefinite" values="1;0" begin="-0.22772277227722773s"></animate>
</circle>
</g>
</g><g transform="translate(53.759997006929126,20.236558960565663)">
<g transform="rotate(277.2)">
<circle cx="0" cy="0" r="6" fill="#2867b2" fill-opacity="0.23">
  <animateTransform attributeName="transform" type="scale" begin="-0.21782178217821782s" values="1.01 1.01;1 1" keyTimes="0;1" dur="0.9900990099009901s" repeatCount="indefinite"></animateTransform>
  <animate attributeName="fill-opacity" keyTimes="0;1" dur="0.9900990099009901s" repeatCount="indefinite" values="1;0" begin="-0.21782178217821782s"></animate>
</circle>
</g>
</g><g transform="translate(55.62143943757173,20.53138247813934)">
<g transform="rotate(280.8)">
<circle cx="0" cy="0" r="6" fill="#2867b2" fill-opacity="0.22">
  <animateTransform attributeName="transform" type="scale" begin="-0.2079207920792079s" values="1.01 1.01;1 1" keyTimes="0;1" dur="0.9900990099009901s" repeatCount="indefinite"></animateTransform>
  <animate attributeName="fill-opacity" keyTimes="0;1" dur="0.9900990099009901s" repeatCount="indefinite" values="1;0" begin="-0.2079207920792079s"></animate>
</circle>
</g>
</g><g transform="translate(57.46069661494565,20.942505166141068)">
<g transform="rotate(284.40000000000003)">
<circle cx="0" cy="0" r="6" fill="#2867b2" fill-opacity="0.21">
  <animateTransform attributeName="transform" type="scale" begin="-0.19801980198019803s" values="1.01 1.01;1 1" keyTimes="0;1" dur="0.9900990099009901s" repeatCount="indefinite"></animateTransform>
  <animate attributeName="fill-opacity" keyTimes="0;1" dur="0.9900990099009901s" repeatCount="indefinite" values="1;0" begin="-0.19801980198019803s"></animate>
</circle>
</g>
</g><g transform="translate(59.27050983124842,21.46830451114539)">
<g transform="rotate(288)">
<circle cx="0" cy="0" r="6" fill="#2867b2" fill-opacity="0.2">
  <animateTransform attributeName="transform" type="scale" begin="-0.18811881188118812s" values="1.01 1.01;1 1" keyTimes="0;1" dur="0.9900990099009901s" repeatCount="indefinite"></animateTransform>
  <animate attributeName="fill-opacity" keyTimes="0;1" dur="0.9900990099009901s" repeatCount="indefinite" values="1;0" begin="-0.18811881188118812s"></animate>
</circle>
</g>
</g><g transform="translate(61.043736580540326,22.10670542335245)">
<g transform="rotate(291.59999999999997)">
<circle cx="0" cy="0" r="6" fill="#2867b2" fill-opacity="0.19">
  <animateTransform attributeName="transform" type="scale" begin="-0.1782178217821782s" values="1.01 1.01;1 1" keyTimes="0;1" dur="0.9900990099009901s" repeatCount="indefinite"></animateTransform>
  <animate attributeName="fill-opacity" keyTimes="0;1" dur="0.9900990099009901s" repeatCount="indefinite" values="1;0" begin="-0.1782178217821782s"></animate>
</circle>
</g>
</g><g transform="translate(62.773378746952154,22.855188426019403)">
<g transform="rotate(295.2)">
<circle cx="0" cy="0" r="6" fill="#2867b2" fill-opacity="0.18">
  <animateTransform attributeName="transform" type="scale" begin="-0.16831683168316833s" values="1.01 1.01;1 1" keyTimes="0;1" dur="0.9900990099009901s" repeatCount="indefinite"></animateTransform>
  <animate attributeName="fill-opacity" keyTimes="0;1" dur="0.9900990099009901s" repeatCount="indefinite" values="1;0" begin="-0.16831683168316833s"></animate>
</circle>
</g>
</g><g transform="translate(64.45261022305147,23.710799598684098)">
<g transform="rotate(298.80000000000007)">
<circle cx="0" cy="0" r="6" fill="#2867b2" fill-opacity="0.17">
  <animateTransform attributeName="transform" type="scale" begin="-0.15841584158415842s" values="1.01 1.01;1 1" keyTimes="0;1" dur="0.9900990099009901s" repeatCount="indefinite"></animateTransform>
  <animate attributeName="fill-opacity" keyTimes="0;1" dur="0.9900990099009901s" repeatCount="indefinite" values="1;0" begin="-0.15841584158415842s"></animate>
</circle>
</g>
</g><g transform="translate(66.0748038493699,24.67016223493955)">
<g transform="rotate(302.40000000000003)">
<circle cx="0" cy="0" r="6" fill="#2867b2" fill-opacity="0.16">
  <animateTransform attributeName="transform" type="scale" begin="-0.1485148514851485s" values="1.01 1.01;1 1" keyTimes="0;1" dur="0.9900990099009901s" repeatCount="indefinite"></animateTransform>
  <animate attributeName="fill-opacity" keyTimes="0;1" dur="0.9900990099009901s" repeatCount="indefinite" values="1;0" begin="-0.1485148514851485s"></animate>
</circle>
</g>
</g><g transform="translate(67.6335575687742,25.729490168751575)">
<g transform="rotate(306)">
<circle cx="0" cy="0" r="6" fill="#2867b2" fill-opacity="0.15">
  <animateTransform attributeName="transform" type="scale" begin="-0.13861386138613863s" values="1.01 1.01;1 1" keyTimes="0;1" dur="0.9900990099009901s" repeatCount="indefinite"></animateTransform>
  <animate attributeName="fill-opacity" keyTimes="0;1" dur="0.9900990099009901s" repeatCount="indefinite" values="1;0" begin="-0.13861386138613863s"></animate>
</circle>
</g>
</g><g transform="translate(69.12271969246068,26.884602716726313)">
<g transform="rotate(309.59999999999997)">
<circle cx="0" cy="0" r="6" fill="#2867b2" fill-opacity="0.14">
  <animateTransform attributeName="transform" type="scale" begin="-0.12871287128712872s" values="1.01 1.01;1 1" keyTimes="0;1" dur="0.9900990099009901s" repeatCount="indefinite"></animateTransform>
  <animate attributeName="fill-opacity" keyTimes="0;1" dur="0.9900990099009901s" repeatCount="indefinite" values="1;0" begin="-0.12871287128712872s"></animate>
</circle>
</g>
</g><g transform="translate(70.53641317786064,28.130941177357638)">
<g transform="rotate(313.19999999999993)">
<circle cx="0" cy="0" r="6" fill="#2867b2" fill-opacity="0.13">
  <animateTransform attributeName="transform" type="scale" begin="-0.1188118811881188s" values="1.01 1.01;1 1" keyTimes="0;1" dur="0.9900990099009901s" repeatCount="indefinite"></animateTransform>
  <animate attributeName="fill-opacity" keyTimes="0;1" dur="0.9900990099009901s" repeatCount="indefinite" values="1;0" begin="-0.1188118811881188s"></animate>
</circle>
</g>
</g><g transform="translate(71.86905882264233,29.46358682213933)">
<g transform="rotate(316.79999999999995)">
<circle cx="0" cy="0" r="6" fill="#2867b2" fill-opacity="0.12">
  <animateTransform attributeName="transform" type="scale" begin="-0.10891089108910891s" values="1.01 1.01;1 1" keyTimes="0;1" dur="0.9900990099009901s" repeatCount="indefinite"></animateTransform>
  <animate attributeName="fill-opacity" keyTimes="0;1" dur="0.9900990099009901s" repeatCount="indefinite" values="1;0" begin="-0.10891089108910891s"></animate>
</circle>
</g>
</g><g transform="translate(73.11539728327368,30.877280307539312)">
<g transform="rotate(320.40000000000003)">
<circle cx="0" cy="0" r="6" fill="#2867b2" fill-opacity="0.11">
  <animateTransform attributeName="transform" type="scale" begin="-0.09900990099009901s" values="1.01 1.01;1 1" keyTimes="0;1" dur="0.9900990099009901s" repeatCount="indefinite"></animateTransform>
  <animate attributeName="fill-opacity" keyTimes="0;1" dur="0.9900990099009901s" repeatCount="indefinite" values="1;0" begin="-0.09900990099009901s"></animate>
</circle>
</g>
</g><g transform="translate(74.27050983124842,32.3664424312258)">
<g transform="rotate(324)">
<circle cx="0" cy="0" r="6" fill="#2867b2" fill-opacity="0.1">
  <animateTransform attributeName="transform" type="scale" begin="-0.0891089108910891s" values="1.01 1.01;1 1" keyTimes="0;1" dur="0.9900990099009901s" repeatCount="indefinite"></animateTransform>
  <animate attributeName="fill-opacity" keyTimes="0;1" dur="0.9900990099009901s" repeatCount="indefinite" values="1;0" begin="-0.0891089108910891s"></animate>
</circle>
</g>
</g><g transform="translate(75.32983776506045,33.925196150630086)">
<g transform="rotate(327.59999999999997)">
<circle cx="0" cy="0" r="6" fill="#2867b2" fill-opacity="0.09">
  <animateTransform attributeName="transform" type="scale" begin="-0.07920792079207921s" values="1.01 1.01;1 1" keyTimes="0;1" dur="0.9900990099009901s" repeatCount="indefinite"></animateTransform>
  <animate attributeName="fill-opacity" keyTimes="0;1" dur="0.9900990099009901s" repeatCount="indefinite" values="1;0" begin="-0.07920792079207921s"></animate>
</circle>
</g>
</g><g transform="translate(76.2892004013159,35.54738977694852)">
<g transform="rotate(331.2)">
<circle cx="0" cy="0" r="6" fill="#2867b2" fill-opacity="0.08">
  <animateTransform attributeName="transform" type="scale" begin="-0.06930693069306931s" values="1.01 1.01;1 1" keyTimes="0;1" dur="0.9900990099009901s" repeatCount="indefinite"></animateTransform>
  <animate attributeName="fill-opacity" keyTimes="0;1" dur="0.9900990099009901s" repeatCount="indefinite" values="1;0" begin="-0.06930693069306931s"></animate>
</circle>
</g>
</g><g transform="translate(77.14481157398058,37.22662125304781)">
<g transform="rotate(334.8)">
<circle cx="0" cy="0" r="6" fill="#2867b2" fill-opacity="0.07">
  <animateTransform attributeName="transform" type="scale" begin="-0.0594059405940594s" values="1.01 1.01;1 1" keyTimes="0;1" dur="0.9900990099009901s" repeatCount="indefinite"></animateTransform>
  <animate attributeName="fill-opacity" keyTimes="0;1" dur="0.9900990099009901s" repeatCount="indefinite" values="1;0" begin="-0.0594059405940594s"></animate>
</circle>
</g>
</g><g transform="translate(77.89329457664755,38.95626341945966)">
<g transform="rotate(338.4)">
<circle cx="0" cy="0" r="6" fill="#2867b2" fill-opacity="0.06">
  <animateTransform attributeName="transform" type="scale" begin="-0.04950495049504951s" values="1.01 1.01;1 1" keyTimes="0;1" dur="0.9900990099009901s" repeatCount="indefinite"></animateTransform>
  <animate attributeName="fill-opacity" keyTimes="0;1" dur="0.9900990099009901s" repeatCount="indefinite" values="1;0" begin="-0.04950495049504951s"></animate>
</circle>
</g>
</g><g transform="translate(78.53169548885461,40.72949016875157)">
<g transform="rotate(342)">
<circle cx="0" cy="0" r="6" fill="#2867b2" fill-opacity="0.05">
  <animateTransform attributeName="transform" type="scale" begin="-0.039603960396039604s" values="1.01 1.01;1 1" keyTimes="0;1" dur="0.9900990099009901s" repeatCount="indefinite"></animateTransform>
  <animate attributeName="fill-opacity" keyTimes="0;1" dur="0.9900990099009901s" repeatCount="indefinite" values="1;0" begin="-0.039603960396039604s"></animate>
</circle>
</g>
</g><g transform="translate(79.05749483385893,42.53930338505434)">
<g transform="rotate(345.6)">
<circle cx="0" cy="0" r="6" fill="#2867b2" fill-opacity="0.04">
  <animateTransform attributeName="transform" type="scale" begin="-0.0297029702970297s" values="1.01 1.01;1 1" keyTimes="0;1" dur="0.9900990099009901s" repeatCount="indefinite"></animateTransform>
  <animate attributeName="fill-opacity" keyTimes="0;1" dur="0.9900990099009901s" repeatCount="indefinite" values="1;0" begin="-0.0297029702970297s"></animate>
</circle>
</g>
</g><g transform="translate(79.46861752186066,44.37856056242826)">
<g transform="rotate(349.2)">
<circle cx="0" cy="0" r="6" fill="#2867b2" fill-opacity="0.03">
  <animateTransform attributeName="transform" type="scale" begin="-0.019801980198019802s" values="1.01 1.01;1 1" keyTimes="0;1" dur="0.9900990099009901s" repeatCount="indefinite"></animateTransform>
  <animate attributeName="fill-opacity" keyTimes="0;1" dur="0.9900990099009901s" repeatCount="indefinite" values="1;0" begin="-0.019801980198019802s"></animate>
</circle>
</g>
</g><g transform="translate(79.76344103943433,46.24000299307086)">
<g transform="rotate(352.8)">
<circle cx="0" cy="0" r="6" fill="#2867b2" fill-opacity="0.02">
  <animateTransform attributeName="transform" type="scale" begin="-0.009900990099009901s" values="1.01 1.01;1 1" keyTimes="0;1" dur="0.9900990099009901s" repeatCount="indefinite"></animateTransform>
  <animate attributeName="fill-opacity" keyTimes="0;1" dur="0.9900990099009901s" repeatCount="indefinite" values="1;0" begin="-0.009900990099009901s"></animate>
</circle>
</g>
</g><g transform="translate(79.94080185284815,48.1162844141206)">
<g transform="rotate(356.40000000000003)">
<circle cx="0" cy="0" r="6" fill="#2867b2" fill-opacity="0.01">
  <animateTransform attributeName="transform" type="scale" begin="0s" values="1.01 1.01;1 1" keyTimes="0;1" dur="0.9900990099009901s" repeatCount="indefinite"></animateTransform>
  <animate attributeName="fill-opacity" keyTimes="0;1" dur="0.9900990099009901s" repeatCount="indefinite" values="1;0" begin="0s"></animate>
</circle>
</g>
</g>
<!-- [ldio] generated by https://loading.io/ --></svg>